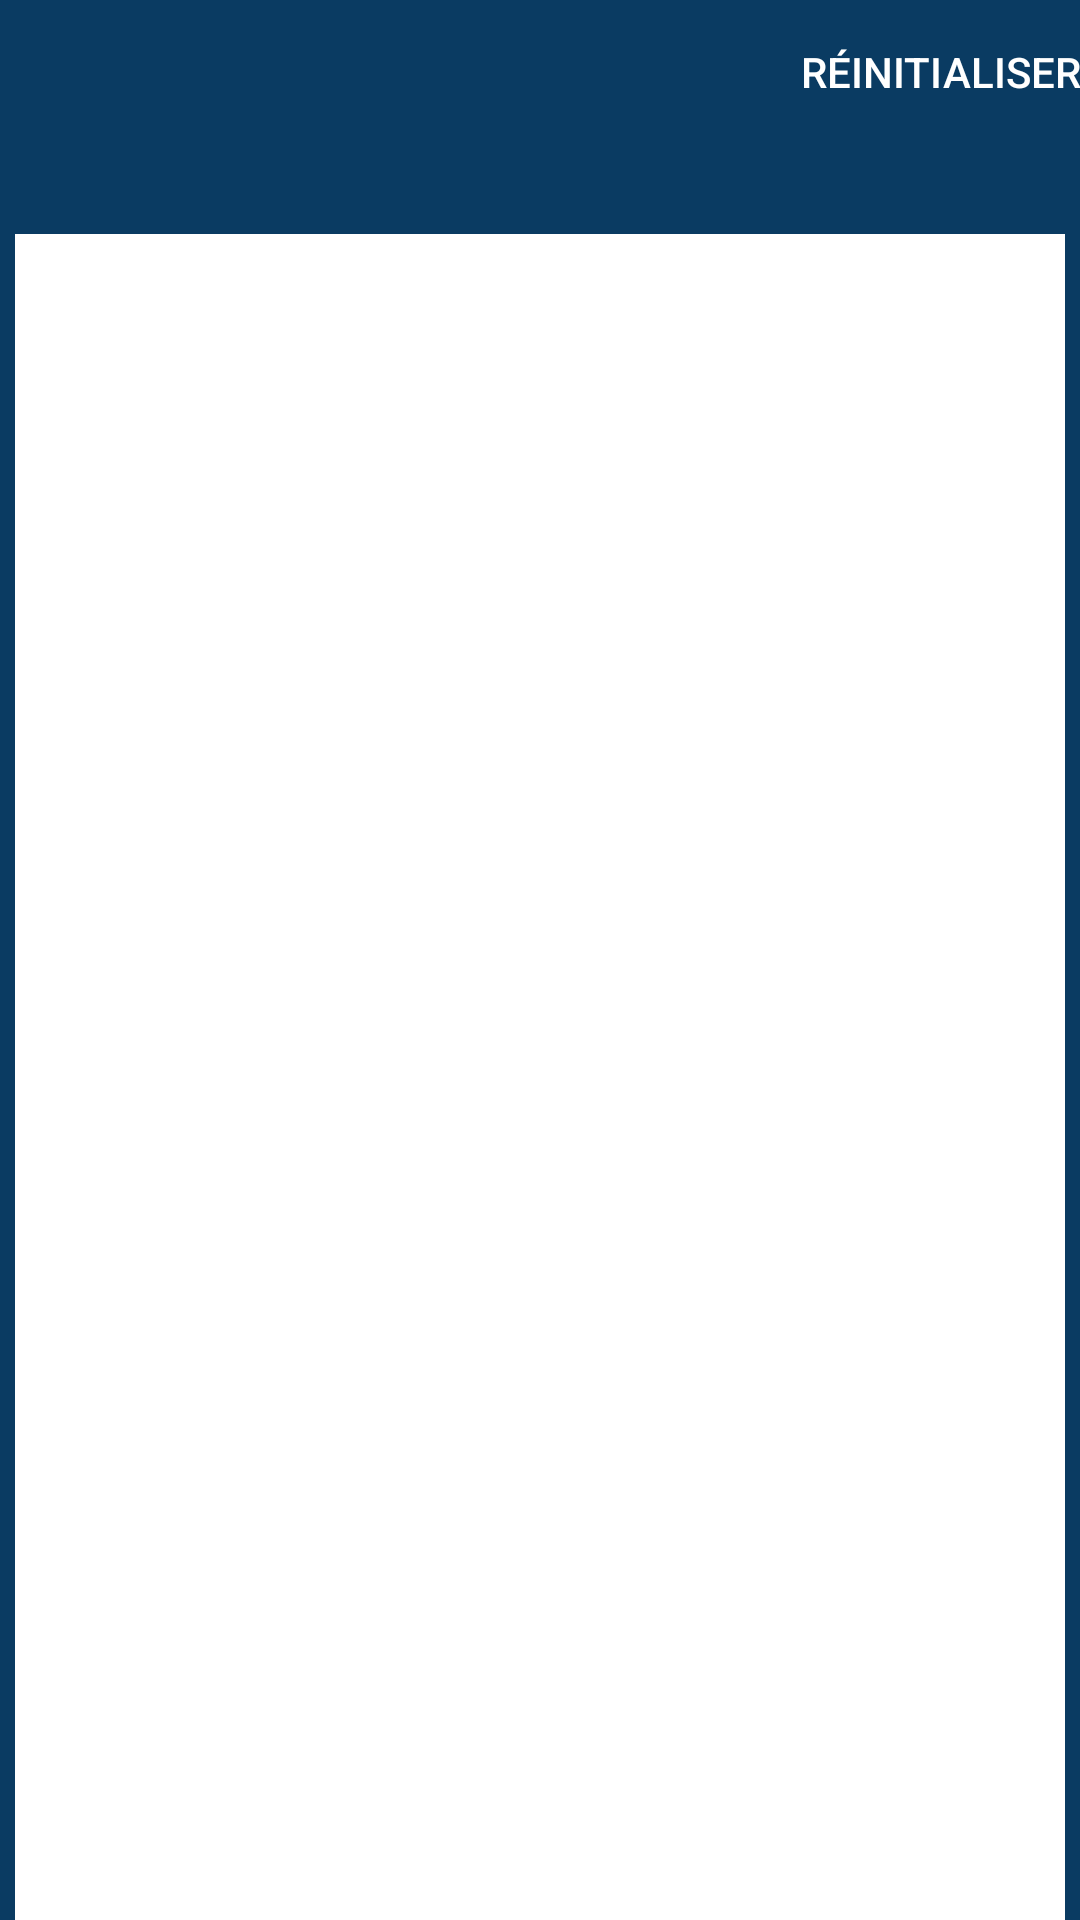

Layout XML and referenced resources for this Android screen:
<!-- AndroidManifest.xml: application theme AppTheme -->
<!-- res/layout/activity_partieencours.xml -->
<?xml version="1.0" encoding="utf-8"?>
<LinearLayout xmlns:android="http://schemas.android.com/apk/res/android"
              android:layout_width="match_parent"
              android:layout_height="match_parent"
              android:orientation="vertical"
              android:background="@color/colorPrimary"
              android:gravity="center_horizontal">

    <Button
            android:text="Réinitialiser"
            android:layout_width="wrap_content"
            android:layout_height="wrap_content" android:id="@+id/button_reinitialiser" android:background="#00FFFFFF"
            android:textColor="@color/Blanc"
            android:layout_marginBottom="30dp"
            android:layout_gravity="end"/>
    <ListView
            android:layout_width="350dp"
            android:layout_height="600dp"
            android:id="@+id/listView_GageEnCours"
            android:background="@color/Blanc"/>
</LinearLayout>
<!-- resources referenced by this layout -->
<resources>
  <color name="Blanc">#FFFFFF</color>
  <color name="colorPrimary">#0A3B62</color>
  <style name="AppTheme" parent="Theme.AppCompat.Light.NoActionBar">
          
          <item name="colorPrimaryDark">@color/colorPrimary</item>
          <item name="colorAccent">@color/colorOr</item>
      </style>
  <color name="colorOr">#BA9653</color>
</resources>
